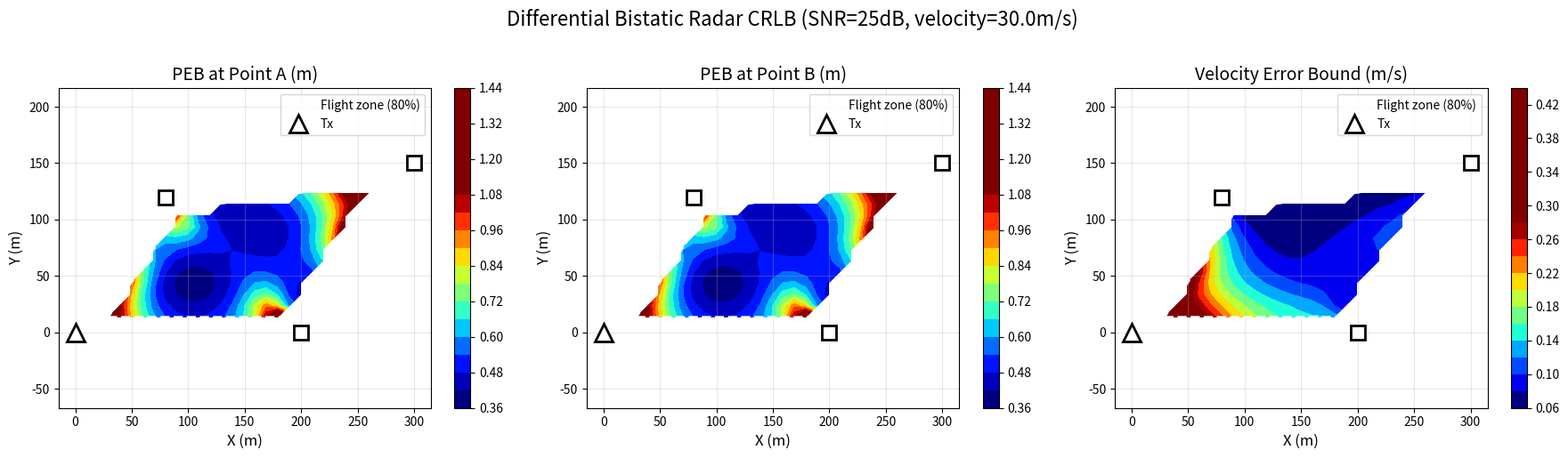

Write Python code to recreate this figure.
import numpy as np
import matplotlib.pyplot as plt
from scipy.spatial import ConvexHull

class BistaticDifferentialCRLB:
    def __init__(self, SNR_dB=20):
        # Station positions (unit: m)
        self.T = np.array([0, 0])  # Transmitter
        self.R1 = np.array([200, 0])  # Receiver 1
        self.R2 = np.array([80, 120])  # Receiver 2
        self.R3 = np.array([300, 150])  # Receiver 3
        self.receivers = [self.R1, self.R2, self.R3]
        
        # All stations (for computing convex hull)
        self.all_stations = np.array([self.T, self.R1, self.R2, self.R3])
        
        # RF parameters
        self.lambda_wave = 0.05  # Wavelength (m)
        self.T_CPI = 0.01  # CPI duration (s)
        
        # SNR
        self.SNR_dB = SNR_dB
        self.SNR_linear = 10 ** (SNR_dB / 10)
        
        # Noise standard deviations derived from SNR
        # Phase noise
        self.sigma_phi = 1 / np.sqrt(2 * self.SNR_linear)
        
        # Range measurement noise
        self.sigma_d = self.sigma_phi * self.lambda_wave / (2 * np.pi)
        
        # Differential range noise (two independent CPIs)
        self.sigma_Delta_rho = np.sqrt(2) * self.sigma_d
        
        # Doppler frequency noise
        self.sigma_fd = 1 / (self.T_CPI * np.sqrt(2 * self.SNR_linear))
        
        print(f"=== System Parameters ===")
        print(f"SNR: {SNR_dB} dB")
        print(f"Wavelength: {self.lambda_wave} m")
        print(f"CPI duration: {self.T_CPI} s")
        print(f"\n=== Noise Standard Deviations ===")
        print(f"Phase noise: {self.sigma_phi:.6f} rad")
        print(f"Single range measurement: {self.sigma_d:.6f} m")
        print(f"Differential range: {self.sigma_Delta_rho:.6f} m")
        print(f"Doppler: {self.sigma_fd:.6f} Hz\n")
        
    def get_scaled_polygon(self, scale_factor=0.8):
        """
        计算四个站点围成的多边形，并按比例缩小
        
        Args:
            scale_factor: 缩放比例，默认0.8（缩小到80%）
            
        Returns:
            scaled_vertices: 缩放后的多边形顶点
        """
        # 计算凸包
        hull = ConvexHull(self.all_stations)
        vertices = self.all_stations[hull.vertices]
        
        # 计算中心点
        center = np.mean(vertices, axis=0)
        
        # 向中心缩放
        scaled_vertices = center + scale_factor * (vertices - center)
        
        return scaled_vertices
    
    def point_in_polygon(self, point, polygon):
        """
        判断点是否在多边形内（射线法）
        
        Args:
            point: 待测点 [x, y]
            polygon: 多边形顶点数组 [[x1,y1], [x2,y2], ...]
            
        Returns:
            bool: True if inside
        """
        x, y = point
        n = len(polygon)
        inside = False
        
        j = n - 1
        for i in range(n):
            xi, yi = polygon[i]
            xj, yj = polygon[j]
            
            if ((yi > y) != (yj > y)) and \
               (x < (xj - xi) * (y - yi) / (yj - yi) + xi):
                inside = not inside
            j = i
            
        return inside
    
    def is_too_close_to_stations(self, point, min_distance=1.0):
        """
        检查点是否距离任何站点太近（避免除零）
        
        Args:
            point: 待测点
            min_distance: 最小允许距离（米）
            
        Returns:
            bool: True if too close
        """
        for station in self.all_stations:
            if np.linalg.norm(point - station) < min_distance:
                return True
        return False
        
    def compute_jacobian(self, p_A, p_B):
        """
        Compute Jacobian matrix G = ∂z/∂θ
        
        Parameter θ = [x_A, y_A, x_B, y_B]
        Measurement z = [Δρ_1, Δρ_2, Δρ_3, f_d1, f_d2, f_d3]
        """
        # 检查是否太接近站点
        if self.is_too_close_to_stations(p_A) or self.is_too_close_to_stations(p_B):
            raise ValueError("Point too close to stations")
            
        G = np.zeros((6, 4))
        
        # Trajectory midpoint (for computing Doppler direction vectors)
        p_c = (p_A + p_B) / 2
        
        # For 3 receivers
        for i, R_i in enumerate(self.receivers):
            # ===== Distances at point A =====
            r_TA = np.linalg.norm(p_A - self.T)
            r_iA = np.linalg.norm(p_A - R_i)
            
            # ===== Distances at point B =====
            r_TB = np.linalg.norm(p_B - self.T)
            r_iB = np.linalg.norm(p_B - R_i)
            
            # ===== Distances and directions at midpoint =====
            r_Tc = np.linalg.norm(p_c - self.T)
            r_ic = np.linalg.norm(p_c - R_i)
            
            # 检查除零
            if r_TA < 1e-6 or r_iA < 1e-6 or r_TB < 1e-6 or r_iB < 1e-6 or \
               r_Tc < 1e-6 or r_ic < 1e-6:
                raise ValueError("Distance too small, division by zero")
            
            u_T = (p_c - self.T) / r_Tc  # Transmitter direction unit vector
            u_i = (p_c - R_i) / r_ic      # Receiver direction unit vector
            
            # ===== Jacobian of differential range sum =====
            grad_rho_A = -((p_A - self.T) / r_TA + (p_A - R_i) / r_iA)
            grad_rho_B = +((p_B - self.T) / r_TB + (p_B - R_i) / r_iB)
            
            G[i, 0:2] = grad_rho_A
            G[i, 2:4] = grad_rho_B
            
            # ===== Jacobian of Doppler =====
            w_i = u_T + u_i
            
            I = np.eye(2)
            H_i = (I - np.outer(u_T, u_T)) / r_Tc + \
                  (I - np.outer(u_i, u_i)) / r_ic
            
            grad_fd_A = (1 / (self.lambda_wave * self.T_CPI)) * \
                        (-w_i - 0.5 * H_i @ (p_B - p_A))
            
            grad_fd_B = (1 / (self.lambda_wave * self.T_CPI)) * \
                        (+w_i - 0.5 * H_i @ (p_B - p_A))
            
            G[3 + i, 0:2] = grad_fd_A
            G[3 + i, 2:4] = grad_fd_B
            
        return G
    
    def compute_crlb(self, p_A, p_B):
        """
        Compute CRLB
        """
        try:
            G = self.compute_jacobian(p_A, p_B)
        except ValueError:
            return np.inf, np.inf, np.inf, None
        
        # Noise covariance matrix R (6x6)
        R = np.diag([self.sigma_Delta_rho**2] * 3 + [self.sigma_fd**2] * 3)
        
        # Fisher information matrix F = G^T R^{-1} G
        F = G.T @ np.linalg.inv(R) @ G
        
        # CRLB matrix Σ = F^{-1}
        try:
            Sigma = np.linalg.inv(F)
        except np.linalg.LinAlgError:
            return np.inf, np.inf, np.inf, None
        
        # Extract sub-blocks
        Sigma_AA = Sigma[0:2, 0:2]
        Sigma_BB = Sigma[2:4, 2:4]
        Sigma_AB = Sigma[0:2, 2:4]
        Sigma_BA = Sigma[2:4, 0:2]
        
        # Position error bounds (PEB)
        PEB_A = np.sqrt(np.trace(Sigma_AA))
        PEB_B = np.sqrt(np.trace(Sigma_BB))
        
        # Velocity error bound (derived metric)
        Sigma_vv = (1 / self.T_CPI**2) * (Sigma_AA + Sigma_BB - Sigma_AB - Sigma_BA)
        VEB = np.sqrt(np.trace(Sigma_vv))
        
        return PEB_A, PEB_B, VEB, Sigma
    
    def test_grid_average(self, grid_step=5, velocity_ms=30.0, scale_factor=0.8):
        """
        在缩小后的四边形网格内计算平均CRLB
        
        Args:
            grid_step: 网格步长（米）
            velocity_ms: 目标速度（m/s）
            scale_factor: 四边形缩放比例
            
        Returns:
            平均PEB_A, 平均PEB_B, 平均VEB, 有效点数
        """
        # 获取缩放后的多边形
        polygon = self.get_scaled_polygon(scale_factor)
        
        print(f"=== Grid Average CRLB Test ===")
        print(f"Polygon scale factor: {scale_factor} (80% of original)")
        print(f"Grid step: {grid_step} m")
        print(f"Velocity: {velocity_ms} m/s\n")
        
        # 确定网格范围
        x_min, y_min = np.min(polygon, axis=0)
        x_max, y_max = np.max(polygon, axis=0)
        
        # 计算位移向量
        displacement_m = velocity_ms * self.T_CPI
        angle = np.pi / 4
        displacement_vec = displacement_m * np.array([np.cos(angle), np.sin(angle)])
        
        # 存储有效结果
        PEB_A_list = []
        PEB_B_list = []
        VEB_list = []
        
        # 遍历网格
        x_coords = np.arange(x_min, x_max + grid_step, grid_step)
        y_coords = np.arange(y_min, y_max + grid_step, grid_step)
        
        total_points = len(x_coords) * len(y_coords)
        valid_points = 0
        
        print(f"Scanning {total_points} grid points...")
        
        for i, x in enumerate(x_coords):
            if i % 5 == 0:
                print(f"Progress: {i}/{len(x_coords)} columns")
                
            for y in y_coords:
                p_A = np.array([x, y])
                
                # 检查是否在多边形内
                if not self.point_in_polygon(p_A, polygon):
                    continue
                
                # 检查是否太接近站点
                if self.is_too_close_to_stations(p_A):
                    continue
                
                p_B = p_A + displacement_vec
                
                # 检查B点也在范围内
                if not self.point_in_polygon(p_B, polygon):
                    continue
                
                if self.is_too_close_to_stations(p_B):
                    continue
                
                # 计算CRLB
                PEB_A, PEB_B, VEB, _ = self.compute_crlb(p_A, p_B)
                
                # 只保留有限值
                if np.isfinite(PEB_A) and np.isfinite(PEB_B) and np.isfinite(VEB):
                    PEB_A_list.append(PEB_A)
                    PEB_B_list.append(PEB_B)
                    VEB_list.append(VEB)
                    valid_points += 1
        
        print(f"\nValid points: {valid_points}/{total_points}")
        
        if valid_points == 0:
            print("No valid points found!")
            return None, None, None, 0
        
        # 计算平均值
        avg_PEB_A = np.mean(PEB_A_list)
        avg_PEB_B = np.mean(PEB_B_list)
        avg_VEB = np.mean(VEB_list)
        
        # 计算标准差
        std_PEB_A = np.std(PEB_A_list)
        std_PEB_B = np.std(PEB_B_list)
        std_VEB = np.std(VEB_list)
        
        print(f"\n=== Average CRLB Results ===")
        print(f"Average PEB at point A: {avg_PEB_A:.6f} ± {std_PEB_A:.6f} m")
        print(f"Average PEB at point B: {avg_PEB_B:.6f} ± {std_PEB_B:.6f} m")
        print(f"Average VEB: {avg_VEB:.6f} ± {std_VEB:.6f} m/s")
        
        print(f"\n=== Range Statistics ===")
        print(f"PEB_A range: [{np.min(PEB_A_list):.6f}, {np.max(PEB_A_list):.6f}] m")
        print(f"PEB_B range: [{np.min(PEB_B_list):.6f}, {np.max(PEB_B_list):.6f}] m")
        print(f"VEB range: [{np.min(VEB_list):.6f}, {np.max(VEB_list):.6f}] m/s")
        
        return avg_PEB_A, avg_PEB_B, avg_VEB, valid_points
    
    def plot_error_bounds(self, grid_step=10, velocity_ms=30.0, scale_factor=0.8):
        """
        绘制误差界热图（仅在缩小的四边形内）
        """
        # 获取缩放后的多边形
        polygon = self.get_scaled_polygon(scale_factor)
        
        # 确定网格范围
        x_min, y_min = np.min(polygon, axis=0) - 10
        x_max, y_max = np.max(polygon, axis=0) + 10
        
        # 计算位移向量
        displacement_m = velocity_ms * self.T_CPI
        angle = np.pi / 4
        displacement_vec = displacement_m * np.array([np.cos(angle), np.sin(angle)])
        
        x = np.arange(x_min, x_max + grid_step, grid_step)
        y = np.arange(y_min, y_max + grid_step, grid_step)
        X, Y = np.meshgrid(x, y)
        
        PEB_A_map = np.full_like(X, np.nan, dtype=float)
        PEB_B_map = np.full_like(X, np.nan, dtype=float)
        VEB_map = np.full_like(X, np.nan, dtype=float)
        
        print("Computing CRLB grid...")
        for i in range(len(y)):
            if i % 5 == 0:
                print(f"Progress: {i}/{len(y)}")
            for j in range(len(x)):
                p_A = np.array([X[i, j], Y[i, j]])
                
                # 只计算多边形内的点
                if not self.point_in_polygon(p_A, polygon):
                    continue
                
                if self.is_too_close_to_stations(p_A):
                    continue
                
                p_B = p_A + displacement_vec
                
                if not self.point_in_polygon(p_B, polygon):
                    continue
                
                if self.is_too_close_to_stations(p_B):
                    continue
                
                PEB_A, PEB_B, VEB, _ = self.compute_crlb(p_A, p_B)
                PEB_A_map[i, j] = PEB_A if np.isfinite(PEB_A) else np.nan
                PEB_B_map[i, j] = PEB_B if np.isfinite(PEB_B) else np.nan
                VEB_map[i, j] = VEB if np.isfinite(VEB) else np.nan
        
        # 绘图
        fig, axes = plt.subplots(1, 3, figsize=(18, 5))
        
        titles = ['PEB at Point A (m)', 
                  'PEB at Point B (m)', 
                  'Velocity Error Bound (m/s)']
        data = [PEB_A_map, PEB_B_map, VEB_map]
        
        for ax, title, d in zip(axes, titles, data):
            # 只对有效数据计算百分位数
            valid_data = d[~np.isnan(d)]
            if len(valid_data) > 0:
                vmin = np.percentile(valid_data, 5)
                vmax = np.percentile(valid_data, 95)
            else:
                vmin, vmax = 0, 1
            
            im = ax.contourf(X, Y, d, levels=20, cmap='jet', vmin=vmin, vmax=vmax)
            
            # 绘制多边形边界
            polygon_closed = np.vstack([polygon, polygon[0]])
            ax.plot(polygon_closed[:, 0], polygon_closed[:, 1], 
                   'w--', linewidth=2, label='Flight zone (80%)')
            
            # 绘制站点
            ax.plot(self.T[0], self.T[1], 'k^', markersize=15, 
                   markeredgewidth=2, markerfacecolor='white', label='Tx')
            for idx, R in enumerate(self.receivers):
                ax.plot(R[0], R[1], 'ks', markersize=12, 
                       markeredgewidth=2, markerfacecolor='white')
            
            ax.set_xlabel('X (m)', fontsize=12)
            ax.set_ylabel('Y (m)', fontsize=12)
            ax.set_title(title, fontsize=14)
            ax.legend(loc='upper right')
            ax.grid(True, alpha=0.3)
            ax.axis('equal')
            
            plt.colorbar(im, ax=ax)
        
        plt.suptitle(f'Differential Bistatic Radar CRLB (SNR={self.SNR_dB}dB, velocity={velocity_ms}m/s)', 
                     fontsize=16, y=1.02)
        plt.tight_layout()
        plt.show()


# ===== 测试代码 =====

crlb = BistaticDifferentialCRLB(SNR_dB=25)

# 计算网格平均CRLB（在80%缩小的四边形内）
avg_PEB_A, avg_PEB_B, avg_VEB, valid_points = crlb.test_grid_average(
    grid_step=3, 
    velocity_ms=30.0, 
    scale_factor=0.8
)

print("\n" + "="*60 + "\n")

# 绘制误差界分布图
crlb.plot_error_bounds(grid_step=10, velocity_ms=30.0, scale_factor=0.8)
